Run: headless pygame with SDL's dummy video driver; simulated clock (each Clock.tick advances the game by its frame time, no real sleeping); random seed 0; keys injected as events and as key.get_pressed() state; mouse plan: one left click at the window centre at the start of phase 2, then a move to the lower-right quarter at the start of phase 3.
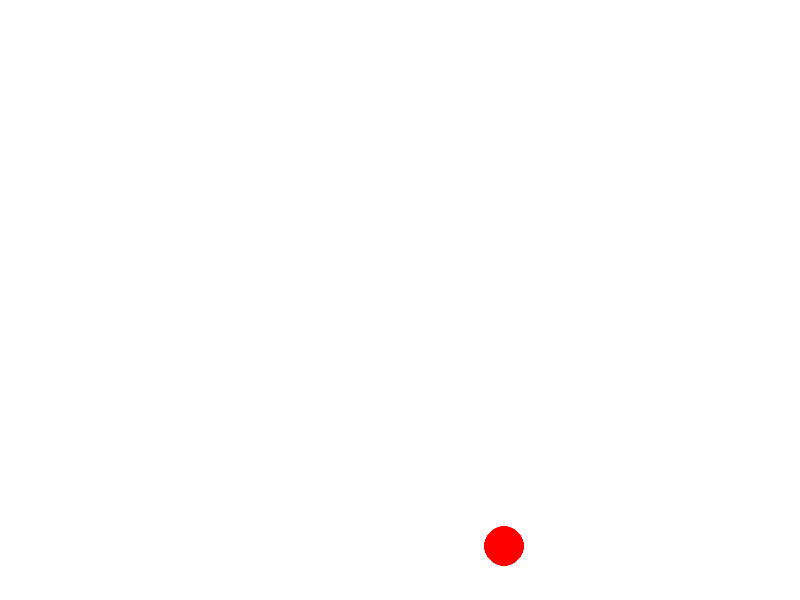
Frame 1 of 4 · flips 1–60 · no input
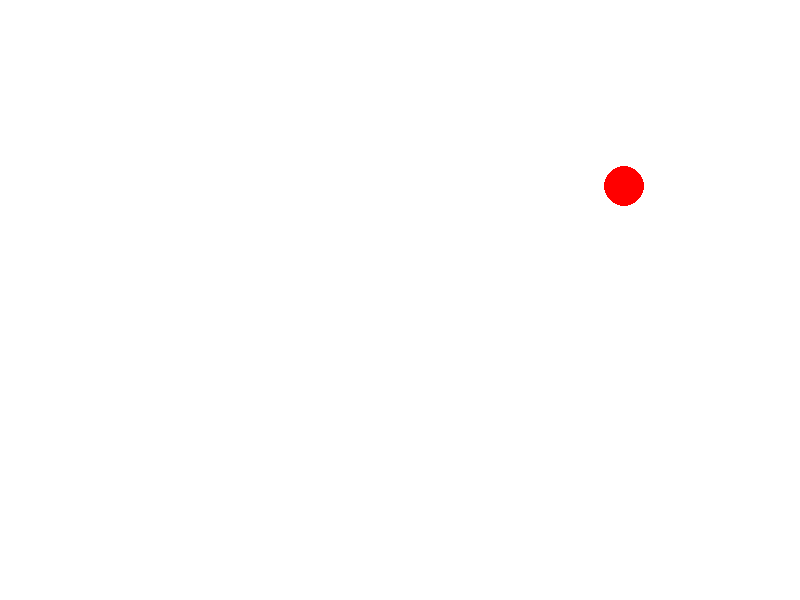
Frame 2 of 4 · flips 61–180 · clicked the window centre · tapped SPACE, RETURN · held RIGHT (→), D
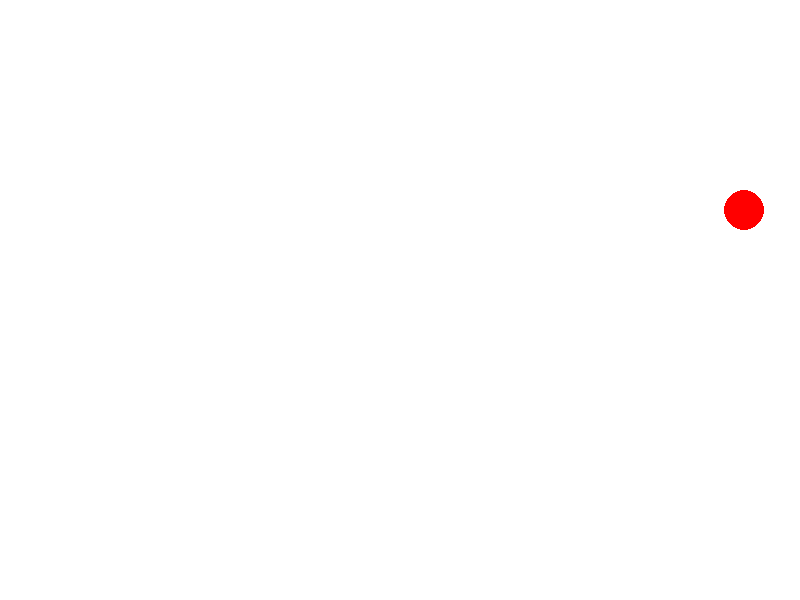
Frame 3 of 4 · flips 181–300 · moved the mouse to the lower-right quarter · held DOWN (↓), S
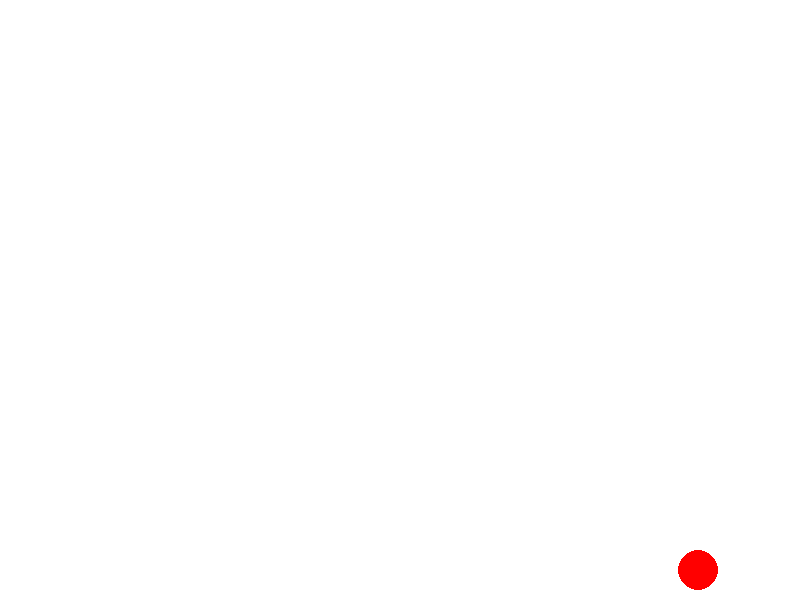
Frame 4 of 4 · flips 301–420 · held LEFT (←), A, UP (↑), W

The pygame program that drew these frames:

import pygame
import random

# инициализация Pygame
pygame.init()

# определение цветов
WHITE = (255, 255, 255)
RED = (255, 0, 0)

# определение игрового поля
WIDTH, HEIGHT = 800, 600
screen = pygame.display.set_mode((WIDTH, HEIGHT))
pygame.display.set_caption("Shooting Game")

# начальные координаты цели
target_x = random.randint(50, WIDTH-50)
target_y = random.randint(50, HEIGHT-50)
target_radius = 20
speed_x = random.choice([-1, 1]) * random.randint(1, 3)
speed_y = random.choice([-1, 1]) * random.randint(1, 3)

# начальные координаты пули
bullet_radius = 5
bullet_x = WIDTH // 2
bullet_y = HEIGHT - 20
bullet_speed = 5
bullet_fired = False

# основной игровой цикл
running = True
while running:
    for event in pygame.event.get():
        if event.type == pygame.QUIT:
            running = False
        if event.type == pygame.MOUSEBUTTONDOWN and event.button == 1:
            if not bullet_fired:
                bullet_x, bullet_y = pygame.mouse.get_pos()
                bullet_fired = True

    # обновление координат цели
    target_x += speed_x
    target_y += speed_y
    if target_x + target_radius > WIDTH or target_x - target_radius < 0:
        speed_x = -speed_x
    if target_y + target_radius > HEIGHT or target_y - target_radius < 0:
        speed_y = -speed_y

    # обновление координат пули
    if bullet_fired:
        bullet_y -= bullet_speed
        if bullet_y < 0:
            bullet_fired = False

    # проверка попадания пули в цель
    if bullet_fired and abs(bullet_x - target_x) < target_radius and abs(bullet_y - target_y) < target_radius:
        target_x = random.randint(50, WIDTH-50)
        target_y = random.randint(50, HEIGHT-50)
        speed_x = random.choice([-1, 1]) * random.randint(1, 3)
        speed_y = random.choice([-1, 1]) * random.randint(1, 3)
        bullet_fired = False

    # очистка экрана
    screen.fill(WHITE)

    # рисуем цель
    pygame.draw.circle(screen, RED, (target_x, target_y), target_radius)

    # рисуем пулю
    if bullet_fired:
        pygame.draw.circle(screen, RED, (bullet_x, bullet_y), bullet_radius)

    # обновляем экран
    pygame.display.flip()

    # устанавливаем частоту обновления экрана
    pygame.time.Clock().tick(60)

# завершение работы Pygame
pygame.quit()
